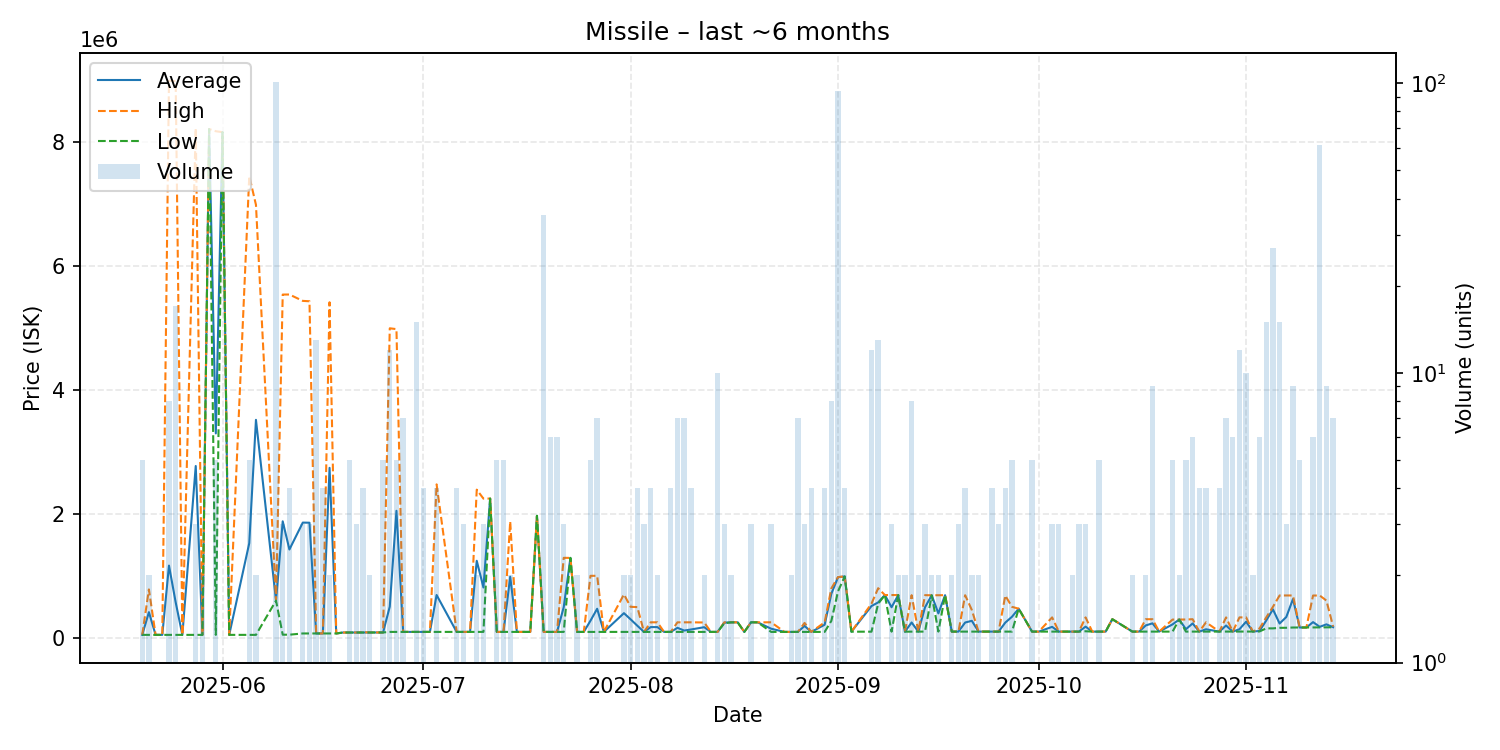

The file beside this chart, header and first rows:
date, average, highest, lowest, order_count, volume
2025-05-20, 47174, 47180, 47170, 5, 5
2025-05-21, 413595, 780000, 47190, 2, 2
2025-05-22, 47190, 47190, 47190, 1, 1
2025-05-23, 47210, 47210, 47210, 1, 1
2025-05-24, 1164696, 8987000, 47220, 5, 8
2025-05-25, 572676, 8980000, 47230, 9, 17
2025-05-26, 47140, 47140, 47140, 1, 1
2025-05-28, 2771447, 8220000, 47170, 3, 3
2025-05-29, 47140, 47140, 47140, 2, 2
2025-05-30, 8207000, 8207000, 8207000, 1, 1
2025-05-31, 3297084, 8172000, 47140, 4, 5
2025-06-01, 8157000, 8157000, 8157000, 1, 1
2025-06-02, 47160, 47160, 47160, 1, 1
2025-06-05, 1527370, 7448000, 47210, 4, 5
2025-06-06, 3516120, 6985000, 47240, 2, 2
2025-06-09, 600000, 600000, 600000, 2, 101
2025-06-10, 1879040, 5537000, 50060, 3, 3
2025-06-11, 1424532, 5538000, 50070, 4, 4
2025-06-13, 1858340, 5435000, 70010, 3, 3
2025-06-14, 1856343, 5429000, 70015, 3, 3
2025-06-15, 70013, 70020, 70000, 5, 13
2025-06-16, 70018, 70020, 70000, 3, 4
2025-06-17, 2741515, 5413000, 70030, 2, 2
2025-06-18, 70030, 70030, 70030, 1, 1
2025-06-19, 85000, 85000, 85000, 1, 1
2025-06-20, 85010, 85010, 85010, 3, 5
2025-06-21, 85010, 85010, 85010, 3, 3
2025-06-22, 86520, 90000, 85030, 3, 4
2025-06-23, 86030, 86030, 86030, 2, 2
2025-06-24, 86030, 86030, 86030, 1, 1
2025-06-25, 86028, 86030, 86020, 5, 5
2025-06-26, 503175, 4993000, 95010, 4, 12
2025-06-27, 2048800, 4979500, 95000, 5, 5
2025-06-28, 95000, 95000, 95000, 2, 7
2025-06-29, 95000, 95000, 95000, 1, 1
2025-06-30, 95000, 95000, 95000, 1, 15
2025-07-01, 95000, 95000, 95000, 1, 4
2025-07-02, 95000, 95000, 95000, 1, 1
2025-07-03, 690075, 2475000, 95100, 3, 4
2025-07-06, 95148, 95150, 95140, 3, 4
2025-07-07, 95157, 95160, 95150, 2, 3
2025-07-08, 95180, 95180, 95180, 1, 1
2025-07-09, 1242590, 2390000, 95180, 2, 2
2025-07-10, 811787, 2245000, 95180, 3, 3
2025-07-11, 2246000, 2246000, 2246000, 1, 1
2025-07-12, 95180, 95180, 95180, 1, 5
2025-07-13, 95172, 95180, 95170, 4, 5
2025-07-14, 985585, 1876000, 95170, 2, 2
2025-07-15, 95170, 95170, 95170, 1, 1
2025-07-16, 95010, 95010, 95010, 1, 1
2025-07-17, 95010, 95010, 95010, 1, 1
2025-07-18, 1968000, 1968000, 1968000, 1, 1
2025-07-19, 95002, 95010, 95000, 4, 35
2025-07-20, 95002, 95010, 95000, 3, 6
2025-07-21, 95015, 95020, 95010, 5, 6
2025-07-22, 493340, 1290000, 95010, 3, 3
2025-07-23, 1289000, 1289000, 1289000, 1, 1
2025-07-24, 95010, 95010, 95010, 2, 2
2025-07-25, 95010, 95010, 95010, 1, 1
2025-07-26, 275988, 999900, 95010, 4, 5
... 96 more rows
